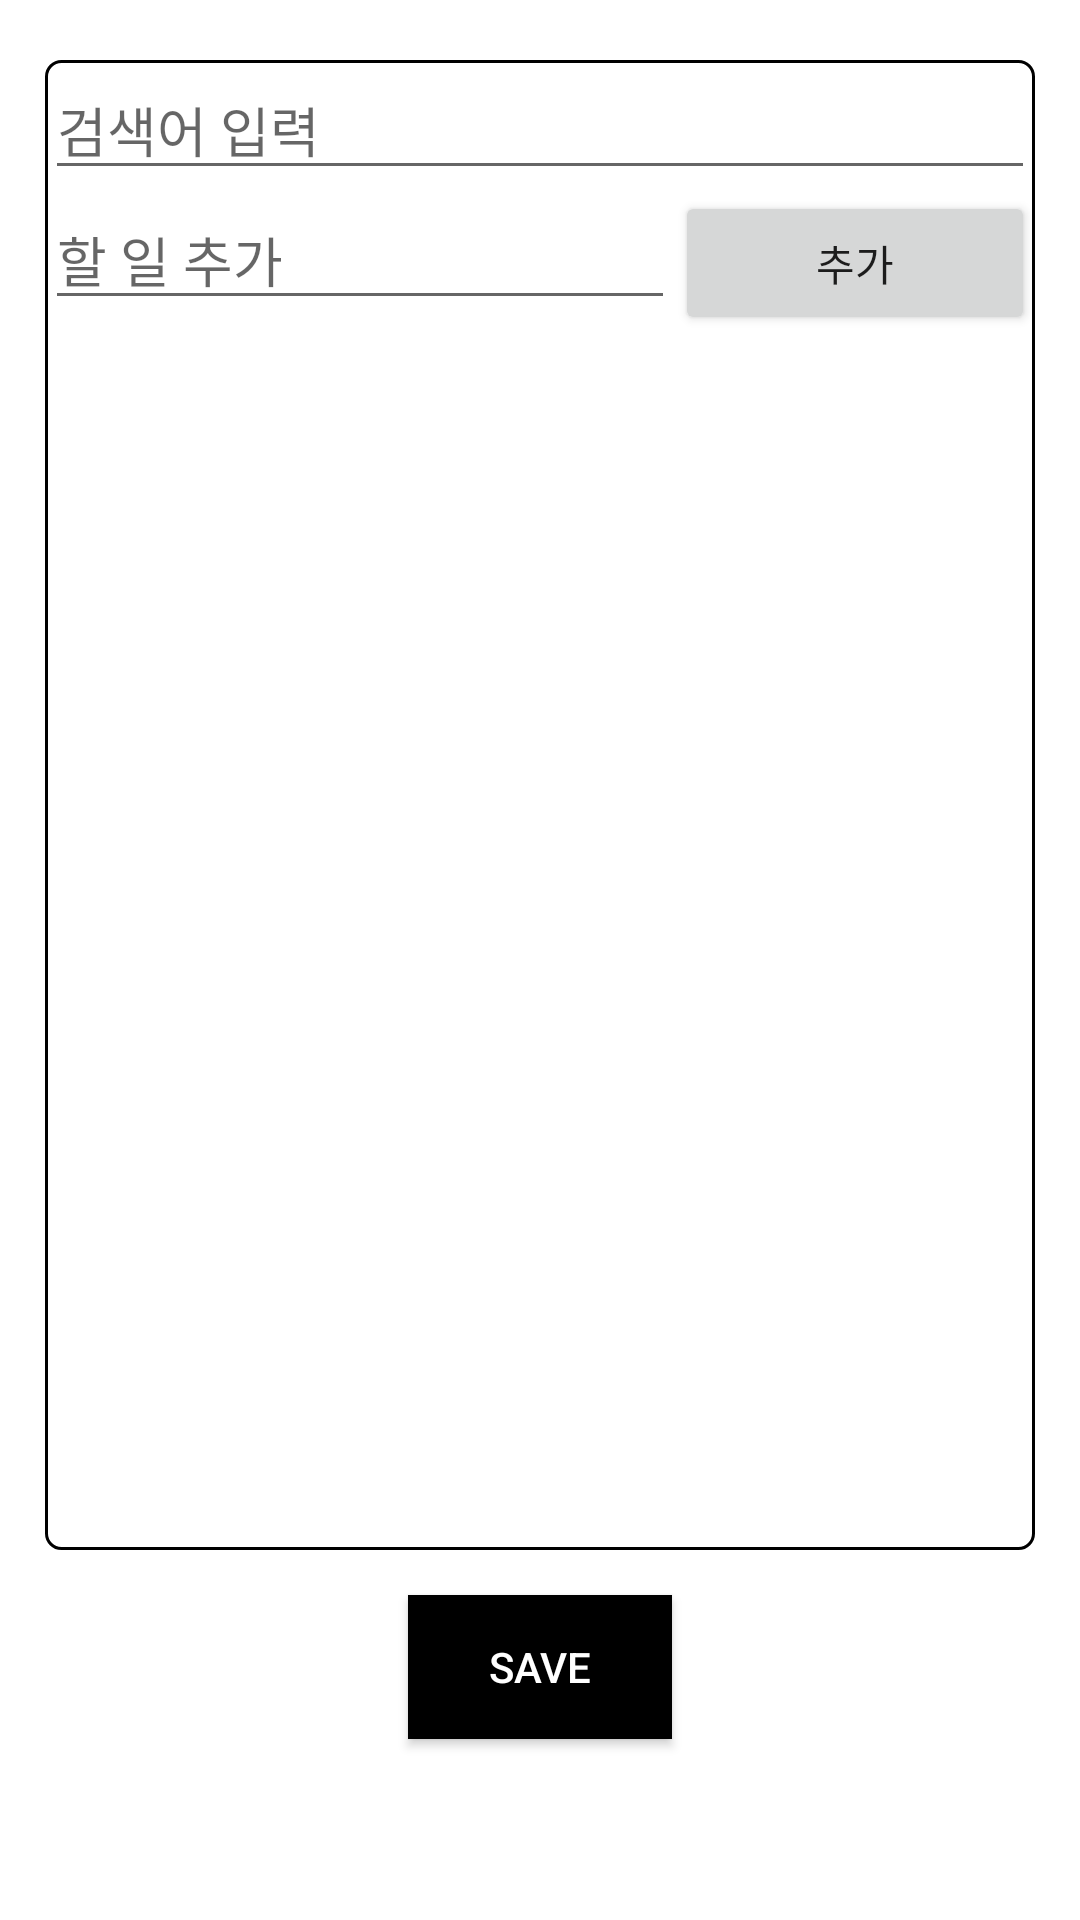

Layout XML and referenced resources for this Android screen:
<!-- AndroidManifest.xml: application theme AppTheme -->
<!-- res/layout/fragment_todo.xml -->
<?xml version="1.0" encoding="UTF-8"?>
    <FrameLayout android:background="#ffffff" tools:context=".TodoFragment" android:layout_height="match_parent" android:layout_width="match_parent" xmlns:tools="http://schemas.android.com/tools" xmlns:android="http://schemas.android.com/apk/res/android">


    <LinearLayout android:layout_height="match_parent" android:layout_width="match_parent" android:weightSum="1" android:orientation="vertical">


    <LinearLayout android:background="@drawable/my_border" android:layout_height="0dp" android:layout_width="match_parent" android:orientation="vertical" android:layout_weight="0.9" android:layout_marginRight="15dp" android:layout_marginTop="20dp" android:layout_marginLeft="15dp">

    <EditText android:layout_height="wrap_content" android:layout_width="match_parent" android:inputType="textPersonName" android:hint="검색어 입력" android:ems="10" android:id="@+id/etxtSearch"/>


    <LinearLayout android:layout_height="wrap_content" android:layout_width="match_parent" android:orientation="horizontal">

    <EditText android:layout_height="wrap_content" android:layout_width="wrap_content" android:inputType="textPersonName" android:hint="할 일 추가" android:ems="10" android:id="@+id/etxtAdd"/>

    <Button android:layout_height="wrap_content" android:layout_width="wrap_content" android:layout_weight="1" android:id="@+id/btnAdd" android:text="추가"/>

</LinearLayout>

    <android.support.v7.widget.RecyclerView android:layout_height="match_parent" android:layout_width="match_parent" android:id="@+id/recyclerVItems"/>

</LinearLayout>

    <Button android:background="@android:color/black" android:layout_height="wrap_content" android:layout_width="wrap_content" android:layout_marginTop="15dp" android:id="@+id/btnSaveTodo" android:text="SAVE" android:textColor="#ffffff" android:layout_marginBottom="5dp" android:layout_gravity="center"/>

</LinearLayout>

</FrameLayout>
<!-- resources referenced by this layout -->
<resources>
  <!-- drawable my_border (drawable) -->
  <?xml version="1.0" encoding="utf-8"?>
  <shape xmlns:android="http://schemas.android.com/apk/res/android"
      android:shape="rectangle">
  
      
      <solid
          android:color="#ffffff"></solid>
  
      
      <stroke android:width="1dp"
          android:color="#000000"></stroke>
  
      
      <corners
          android:radius="5dp"></corners>
  </shape>
  <style name="AppTheme" parent="Theme.AppCompat.Light.DarkActionBar">
          
          <item name="colorPrimary">@color/colorPrimary</item>
          <item name="colorPrimaryDark">@color/colorPrimaryDark</item>
          <item name="colorAccent">@color/colorAccent</item>
          <item name="windowNoTitle">true</item>
  
      </style>
  <!-- not gathered from this repository: default colours our renderer supplied (Android Studio template values) -->
  <color name="colorPrimary">#FF6200EE</color>
  <color name="colorPrimaryDark">#FF3700B3</color>
  <color name="colorAccent">#FF03DAC5</color>
</resources>
